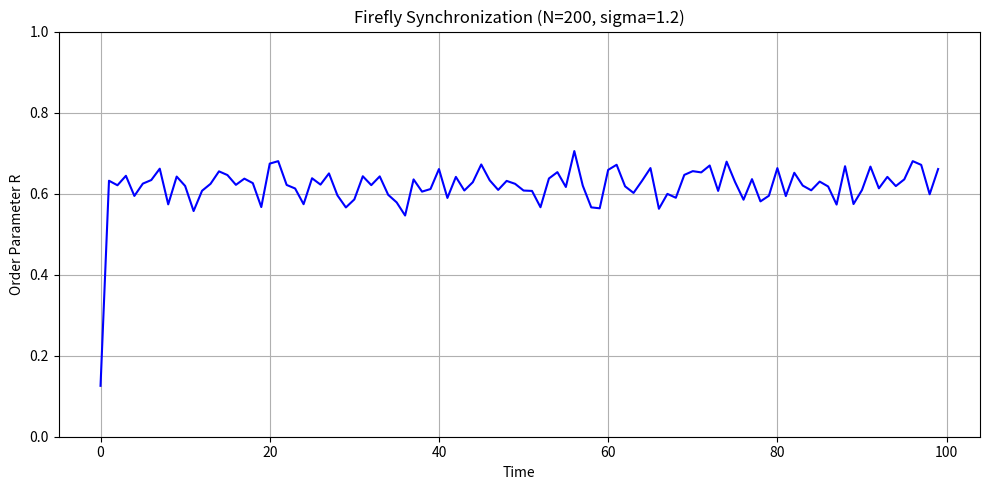

The matplotlib source for this figure:
"""
Firefly Swarm Stochastic Resonance Simulation
==============================================
Hypothesis: Coupled oscillators with intermediate noise synchronize
BETTER than with zero noise (stochastic resonance). At zero noise,
the system gets stuck in local clusters. At high noise, order is
destroyed. The "sweet spot" is in between.

Model: N pulse-coupled phase oscillators on a 2D plane. When oscillator
j fires (phase crosses 2π) it delivers an impulse
    Δθ_i = ε · exp(-d_ij/λ) · sin(θ_i - θ_j)
to every neighbour i. Between flashes each phase drifts at its own
frequency ω_i plus Gaussian noise of amplitude σ.

Positive result: R(σ) has an interior maximum — some σ>0 beats σ=0.
Negative result: R(σ) is monotone decreasing — noise only hurts here.

Observed (this model, N=200, ε=0.8, λ=2): NEGATIVE.
    σ=0.0 → R≈0.71,  σ=0.6 → R≈0.69,  σ=1.2 → R≈0.64,  σ=2.5 → R≈0.48
No interior peak. This swarm is not frustrated enough at σ=0 for noise
to help; stochastic resonance needs a landscape with trapped clusters
(e.g. weaker/longer-range coupling, bimodal frequencies, or a
sub-threshold periodic drive). See README "Results".

History: the original script multiplied the flash impulse by dt, which
capped each kick at ~0.008 rad. With that bug no σ produced R > 0.07,
so the three "regimes" in the old docstring were never reproducible.

Usage:
    python firefly_swarm.py            # single run at sigma=1.2
    python firefly_swarm.py 0.0        # single run at given sigma
    python firefly_swarm.py --sweep    # R vs sigma across 5 values

Requirements: pip install numpy matplotlib scipy
Extracted from: Notes.md lines 807-948
"""

import sys
import numpy as np
import matplotlib
import matplotlib.pyplot as plt
from scipy.spatial.distance import pdist, squareform

# ============================================================
# Parameters
# ============================================================
N = 200                 # Number of fireflies
L = 10.0                # Space size
dt = 0.01               # Time step
T_max = 100.0           # Total simulation time
omega_mean = 2.0        # Mean intrinsic frequency
omega_std = 0.3         # Disorder in frequencies
epsilon = 0.8           # Coupling strength (impulse per flash)
lambd = 2.0             # Spatial interaction range
SWEEP_SIGMAS = [0.0, 0.3, 0.6, 1.2, 2.5]


def compute_order_parameter(ph):
    """Kuramoto order parameter R in [0, 1]. R~1 = synchronized."""
    return np.abs(np.sum(np.exp(1j * ph))) / len(ph)


def simulate(sigma, seed=42, verbose=True):
    """Run one swarm at noise amplitude sigma. Returns (times, R values)."""
    rng = np.random.RandomState(seed)
    positions = rng.uniform(0, L, (N, 2))
    omegas = np.maximum(rng.normal(omega_mean, omega_std, N), 0.5)
    phases = rng.uniform(0, 2 * np.pi, N)

    dist_matrix = squareform(pdist(positions))
    influence_matrix = np.exp(-dist_matrix / lambd)
    np.fill_diagonal(influence_matrix, 0)

    if verbose:
        print(f"Running firefly simulation: N={N}, sigma={sigma}")
    n_steps = int(T_max / dt)
    time_vals, R_vals = [], []

    for step in range(n_steps):
        t = step * dt

        # Phase advance + noise
        phases += omegas * dt + sigma * np.sqrt(dt) * rng.randn(N)

        # Flash detection and pulse coupling.
        # A flash is an event, not a rate: the impulse is NOT scaled by dt.
        flashes = phases >= 2 * np.pi
        if np.any(flashes):
            for j in np.where(flashes)[0]:
                phase_diff = phases - phases[j]
                phases += epsilon * influence_matrix[:, j] * np.sin(phase_diff)
            phases[flashes] -= 2 * np.pi

        if step % 100 == 0:
            time_vals.append(t)
            R_vals.append(compute_order_parameter(phases))

    return np.array(time_vals), np.array(R_vals)


def tail_mean(R_vals):
    return float(np.mean(R_vals[-max(1, len(R_vals) // 10):]))


def report(sigma, R_vals):
    mean_R_last = tail_mean(R_vals)
    print("\n" + "=" * 60)
    print("FIREFLY SIMULATION COMPLETE")
    print(f"Noise level sigma = {sigma}")
    print(f"Final R = {R_vals[-1]:.3f}")
    print(f"Mean R (last 10%) = {mean_R_last:.3f}")
    print()
    if mean_R_last > 0.8:
        print("RESULT: Strong global synchronization.")
    elif mean_R_last > 0.4:
        print("RESULT: Partial synchronization (clusters).")
    else:
        print("RESULT: No coherent synchronization (noise-dominated).")
    print()
    print("Run with --sweep to test the stochastic-resonance hypothesis")
    print("(an interior peak of R vs sigma).")
    print("=" * 60)


def run_single(sigma):
    time_vals, R_vals = simulate(sigma)
    plt.figure(figsize=(10, 5))
    plt.plot(time_vals, R_vals, 'b-', lw=1.5)
    plt.xlabel('Time')
    plt.ylabel('Order Parameter R')
    plt.title(f'Firefly Synchronization (N={N}, sigma={sigma})')
    plt.ylim(0, 1)
    plt.grid(True)
    plt.tight_layout()
    plt.savefig(f'firefly_swarm_sigma{sigma}.png', dpi=150)
    if matplotlib.get_backend().lower() not in ("agg", "pdf", "svg"):
        plt.show()
    report(sigma, R_vals)


def run_sweep():
    results = []
    for s in SWEEP_SIGMAS:
        _, R_vals = simulate(s, verbose=False)
        results.append(tail_mean(R_vals))
        print(f"  sigma={s:<4}  mean R (last 10%) = {results[-1]:.3f}")

    plt.figure(figsize=(7, 4))
    plt.plot(SWEEP_SIGMAS, results, 'o-', lw=2)
    plt.xlabel('Noise amplitude sigma')
    plt.ylabel('Order parameter R (tail mean)')
    plt.title('Stochastic resonance test: R vs sigma')
    plt.ylim(0, 1)
    plt.grid(True)
    plt.tight_layout()
    plt.savefig('firefly_swarm_sweep.png', dpi=150)

    best = int(np.argmax(results))
    print("\n" + "=" * 60)
    print("STOCHASTIC RESONANCE SWEEP COMPLETE")
    print(f"Best sigma = {SWEEP_SIGMAS[best]} (R={results[best]:.3f}); "
          f"sigma=0 gives R={results[0]:.3f}")
    if best > 0 and results[best] > results[0] + 0.05:
        print("HYPOTHESIS SUPPORTED: intermediate noise beats zero noise.")
    else:
        print("HYPOTHESIS NOT SUPPORTED: no interior peak — noise only degrades")
        print("sync in this model. Stochastic resonance needs a frustrated")
        print("zero-noise state (trapped clusters); this swarm is not frustrated.")
    print("=" * 60)


if __name__ == "__main__":
    args = sys.argv[1:]
    if "--sweep" in args:
        run_sweep()
    else:
        run_single(float(args[0]) if args else 1.2)
